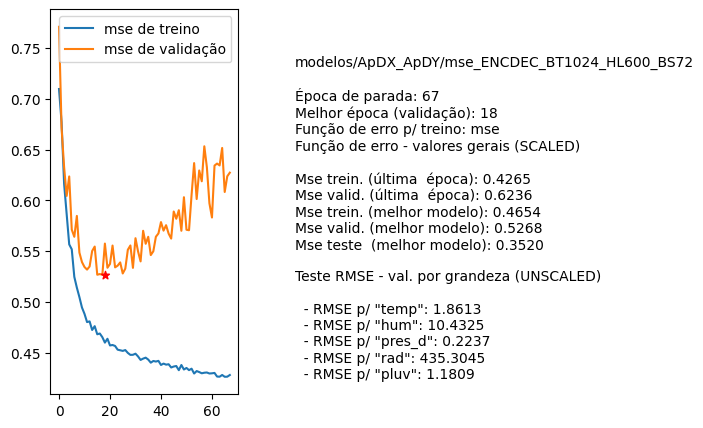

Source data for this figure (header and first rows):
nome, parada, melhorEpoch, erro_treino_parada, erro_valid_parada, erro_treino_melhor, erro_valid_melhor, erro_teste_melhor, rmse_unscaled_por_grandeza
modelos/ApDX_ApDY/mse_ENCDEC_BT1024_HL60…, 67, 18, 0.4265, 0.6236, 0.4654, 0.5268, 0.3520, ['1.8613', '10.4325', '0.2237', '435.304…
